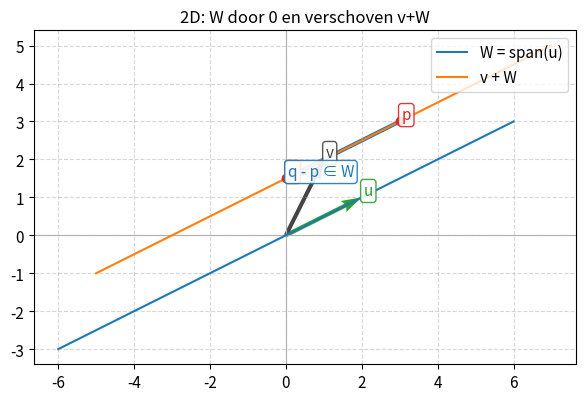
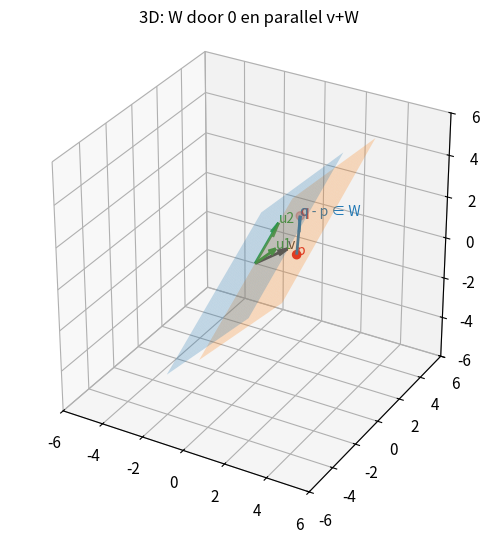
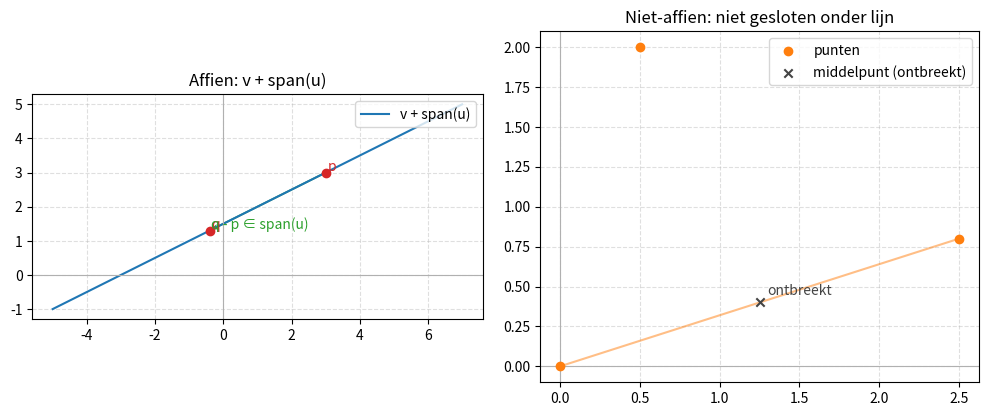

Python code for these plots, in order:
import numpy as np
import matplotlib.pyplot as plt

plt.rcParams.update(
    {
        "figure.figsize": (7.0, 5.5),
        "axes.titlesize": 12,
        "axes.labelsize": 11,
        "font.size": 11,
    }
)

COL = {
    "w": "#1f77b4",
    "aw": "#ff7f0e",
    "vec": "#2ca02c",
    "point": "#d62728",
    "grid": "#b0b0b0",
    "fill_w": "#dce9ff",
    "fill_aw": "#ffe6c6",
}


# ============================================================
# Helper: "dimensie" van W = rang van een basis-matrix
# (kolommen = basisvectoren van W)
# ============================================================
def dim_subspace(W_basis_cols, tol=1e-12):
    s = np.linalg.svd(W_basis_cols, compute_uv=False)
    return int(np.sum(s > tol))


# ============================================================
# 2D: lijn W door 0 en verschoven lijn v+W
# ============================================================
u = np.array([2.0, 1.0])  # W = span(u)
v = np.array([1.0, 2.0])  # shift

W_basis = u.reshape(2, 1)
print("2D: dim(W) =", dim_subspace(W_basis), "dus dim(v+W) =", dim_subspace(W_basis))

t = np.linspace(-3, 3, 200)
W_points = np.outer(t, u)  # t*u
A_points = v + np.outer(t, u)  # v + t*u

# Twee punten op de affiene lijn en hun verschil in W
p = v + 1.0 * u
q = v - 0.5 * u
dq = q - p  # ligt in W

fig = plt.figure()
ax = fig.add_subplot(111)
ax.set_aspect("equal", adjustable="box")
ax.axhline(0, color=COL["grid"], lw=0.8)
ax.axvline(0, color=COL["grid"], lw=0.8)
ax.grid(True, linestyle="--", alpha=0.5)
ax.set_title("2D: W door 0 en verschoven v+W")

ax.plot(W_points[:, 0], W_points[:, 1], color=COL["w"], label="W = span(u)")
ax.plot(A_points[:, 0], A_points[:, 1], color=COL["aw"], label="v + W")

# Pijlen: u en v
ax.quiver(
    0,
    0,
    u[0],
    u[1],
    angles="xy",
    scale_units="xy",
    scale=1,
    color=COL["vec"],
    linewidth=2,
)
ax.text(
    u[0] + 0.05,
    u[1] + 0.05,
    "u",
    color=COL["vec"],
    bbox=dict(
        facecolor="white", edgecolor=COL["vec"], boxstyle="round,pad=0.2", alpha=0.9
    ),
)

ax.quiver(
    0, 0, v[0], v[1], angles="xy", scale_units="xy", scale=1, color="#444", linewidth=2
)
ax.text(
    v[0] + 0.05,
    v[1] + 0.05,
    "v",
    color="#444",
    bbox=dict(facecolor="white", edgecolor="#444", boxstyle="round,pad=0.2", alpha=0.9),
)

# Punten p, q en verschil q-p (in W)
ax.scatter([p[0], q[0]], [p[1], q[1]], color=COL["point"], zorder=3)
ax.text(
    p[0] + 0.05,
    p[1] + 0.05,
    "p",
    color=COL["point"],
    bbox=dict(
        facecolor="white", edgecolor=COL["point"], boxstyle="round,pad=0.2", alpha=0.9
    ),
)
ax.text(
    q[0] + 0.05,
    q[1] + 0.05,
    "q",
    color=COL["point"],
    bbox=dict(
        facecolor="white", edgecolor=COL["point"], boxstyle="round,pad=0.2", alpha=0.9
    ),
)

ax.quiver(
    p[0],
    p[1],
    dq[0],
    dq[1],
    angles="xy",
    scale_units="xy",
    scale=1,
    color=COL["w"],
    linewidth=2,
)
ax.text(
    p[0] + dq[0] + 0.05,
    p[1] + dq[1] + 0.05,
    "q - p ∈ W",
    color=COL["w"],
    bbox=dict(
        facecolor="white", edgecolor=COL["w"], boxstyle="round,pad=0.2", alpha=0.9
    ),
)

ax.legend(loc="upper right")
plt.show()


## ============================================================
## 3D: vlak W door 0 en parallel vlak v+W
## ============================================================
from mpl_toolkits.mplot3d import Axes3D  # noqa: F401

u1 = np.array([1.0, 0.0, 1.0])
u2 = np.array([0.0, 2.0, 1.0])
v3 = np.array([1.0, 1.0, 0.5])

W_basis_3d = np.column_stack([u1, u2])  # 3×2
print(
    "3D: dim(W) =", dim_subspace(W_basis_3d), "dus dim(v+W) =", dim_subspace(W_basis_3d)
)

# Parametrisatie: a*u1 + b*u2
a = np.linspace(-2, 2, 30)
b = np.linspace(-2, 2, 30)
A, B = np.meshgrid(a, b)

# Vlakken
XW = A * u1[0] + B * u2[0]
YW = A * u1[1] + B * u2[1]
ZW = A * u1[2] + B * u2[2]

XA = v3[0] + XW
YA = v3[1] + YW
ZA = v3[2] + ZW

fig = plt.figure(figsize=(7.5, 6.2))
ax = fig.add_subplot(111, projection="3d")
ax.set_title("3D: W door 0 en parallel v+W")

# Vlakken met lichte alpha
ax.plot_surface(XW, YW, ZW, alpha=0.25, linewidth=0, color=COL["w"], shade=False)
ax.plot_surface(XA, YA, ZA, alpha=0.25, linewidth=0, color=COL["aw"], shade=False)

# Pijlen: u1, u2, v
ax.quiver(0, 0, 0, u1[0], u1[1], u1[2], color=COL["vec"], linewidth=2)
ax.text(u1[0], u1[1], u1[2], "u1", color=COL["vec"], fontsize=10)

ax.quiver(0, 0, 0, u2[0], u2[1], u2[2], color=COL["vec"], linewidth=2, alpha=0.9)
ax.text(u2[0], u2[1], u2[2], "u2", color=COL["vec"], fontsize=10)

ax.quiver(0, 0, 0, v3[0], v3[1], v3[2], color="#444", linewidth=2)
ax.text(v3[0], v3[1], v3[2], "v", color="#444", fontsize=10)

# Twee punten op v+W en hun verschil (in W)
p3 = v3 + 1.0 * u1 - 0.5 * u2
q3 = v3 - 0.5 * u1 + 1.0 * u2
d3 = q3 - p3

ax.scatter([p3[0], q3[0]], [p3[1], q3[1]], [p3[2], q3[2]], color=COL["point"], s=35)
ax.text(p3[0], p3[1], p3[2], "p", color=COL["point"], fontsize=10)
ax.text(q3[0], q3[1], q3[2], "q", color=COL["point"], fontsize=10)

ax.quiver(p3[0], p3[1], p3[2], d3[0], d3[1], d3[2], color=COL["w"], linewidth=2)
ax.text(
    p3[0] + d3[0],
    p3[1] + d3[1],
    p3[2] + d3[2],
    "q - p ∈ W",
    color=COL["w"],
    fontsize=10,
)

# As-limieten
lim = 6
ax.set_xlim(-lim, lim)
ax.set_ylim(-lim, lim)
ax.set_zlim(-lim, lim)

ax.set_box_aspect([1, 1, 1])
plt.show()

import numpy as np
import matplotlib.pyplot as plt

plt.rcParams.update(
    {
        "figure.figsize": (8.0, 4.2),
        "axes.titlesize": 12,
        "axes.labelsize": 10,
        "font.size": 10,
    }
)

# Affien voorbeeld: lijn v + span(u)
u = np.array([2.0, 1.0])
v = np.array([1.0, 2.0])
t = np.linspace(-3, 3, 120)
aff_line = v.reshape(2, 1) + t * u.reshape(2, 1)
p = v + 1.0 * u
q = v - 0.7 * u
dq = q - p

# Niet-affien voorbeeld: drie punten die niet alle tussenliggende punten bevatten
pts_non_aff = np.array([[0.0, 0.0], [2.5, 0.8], [0.5, 2.0]])
mid = 0.5 * (
    pts_non_aff[0] + pts_non_aff[1]
)  # dit punt zou moeten meedoen als het affien was

fig, (ax1, ax2) = plt.subplots(1, 2, figsize=(10, 4.0))

# Affien set
ax1.plot(aff_line[0], aff_line[1], color="#1f77b4", label="v + span(u)")
ax1.scatter([p[0], q[0]], [p[1], q[1]], color="#d62728", zorder=3)
ax1.text(p[0] + 0.05, p[1] + 0.05, "p", color="#d62728")
ax1.text(q[0] + 0.05, q[1] + 0.05, "q", color="#d62728")
ax1.quiver(
    p[0],
    p[1],
    dq[0],
    dq[1],
    angles="xy",
    scale_units="xy",
    scale=1,
    color="#2ca02c",
    width=0.004,
)
ax1.text(p[0] + dq[0] + 0.05, p[1] + dq[1] + 0.05, "q - p ∈ span(u)", color="#2ca02c")
ax1.axhline(0, color="#b0b0b0", lw=0.8)
ax1.axvline(0, color="#b0b0b0", lw=0.8)
ax1.set_aspect("equal", adjustable="box")
ax1.set_title("Affien: v + span(u)")
ax1.legend(loc="upper right")
ax1.grid(True, linestyle="--", alpha=0.4)

# Niet-affien set
ax2.scatter(
    pts_non_aff[:, 0], pts_non_aff[:, 1], color="#ff7f0e", zorder=3, label="punten"
)
ax2.plot(pts_non_aff[[0, 1], 0], pts_non_aff[[0, 1], 1], color="#ff7f0e", alpha=0.5)
ax2.scatter(
    mid[0], mid[1], color="#444", marker="x", zorder=4, label="middelpunt (ontbreekt)"
)
ax2.text(mid[0] + 0.05, mid[1] + 0.05, "ontbreekt", color="#444")
ax2.axhline(0, color="#b0b0b0", lw=0.8)
ax2.axvline(0, color="#b0b0b0", lw=0.8)
ax2.set_aspect("equal", adjustable="box")
ax2.set_title("Niet-affien: niet gesloten onder lijn")
ax2.legend(loc="upper right")
ax2.grid(True, linestyle="--", alpha=0.4)

plt.tight_layout()
plt.show()
